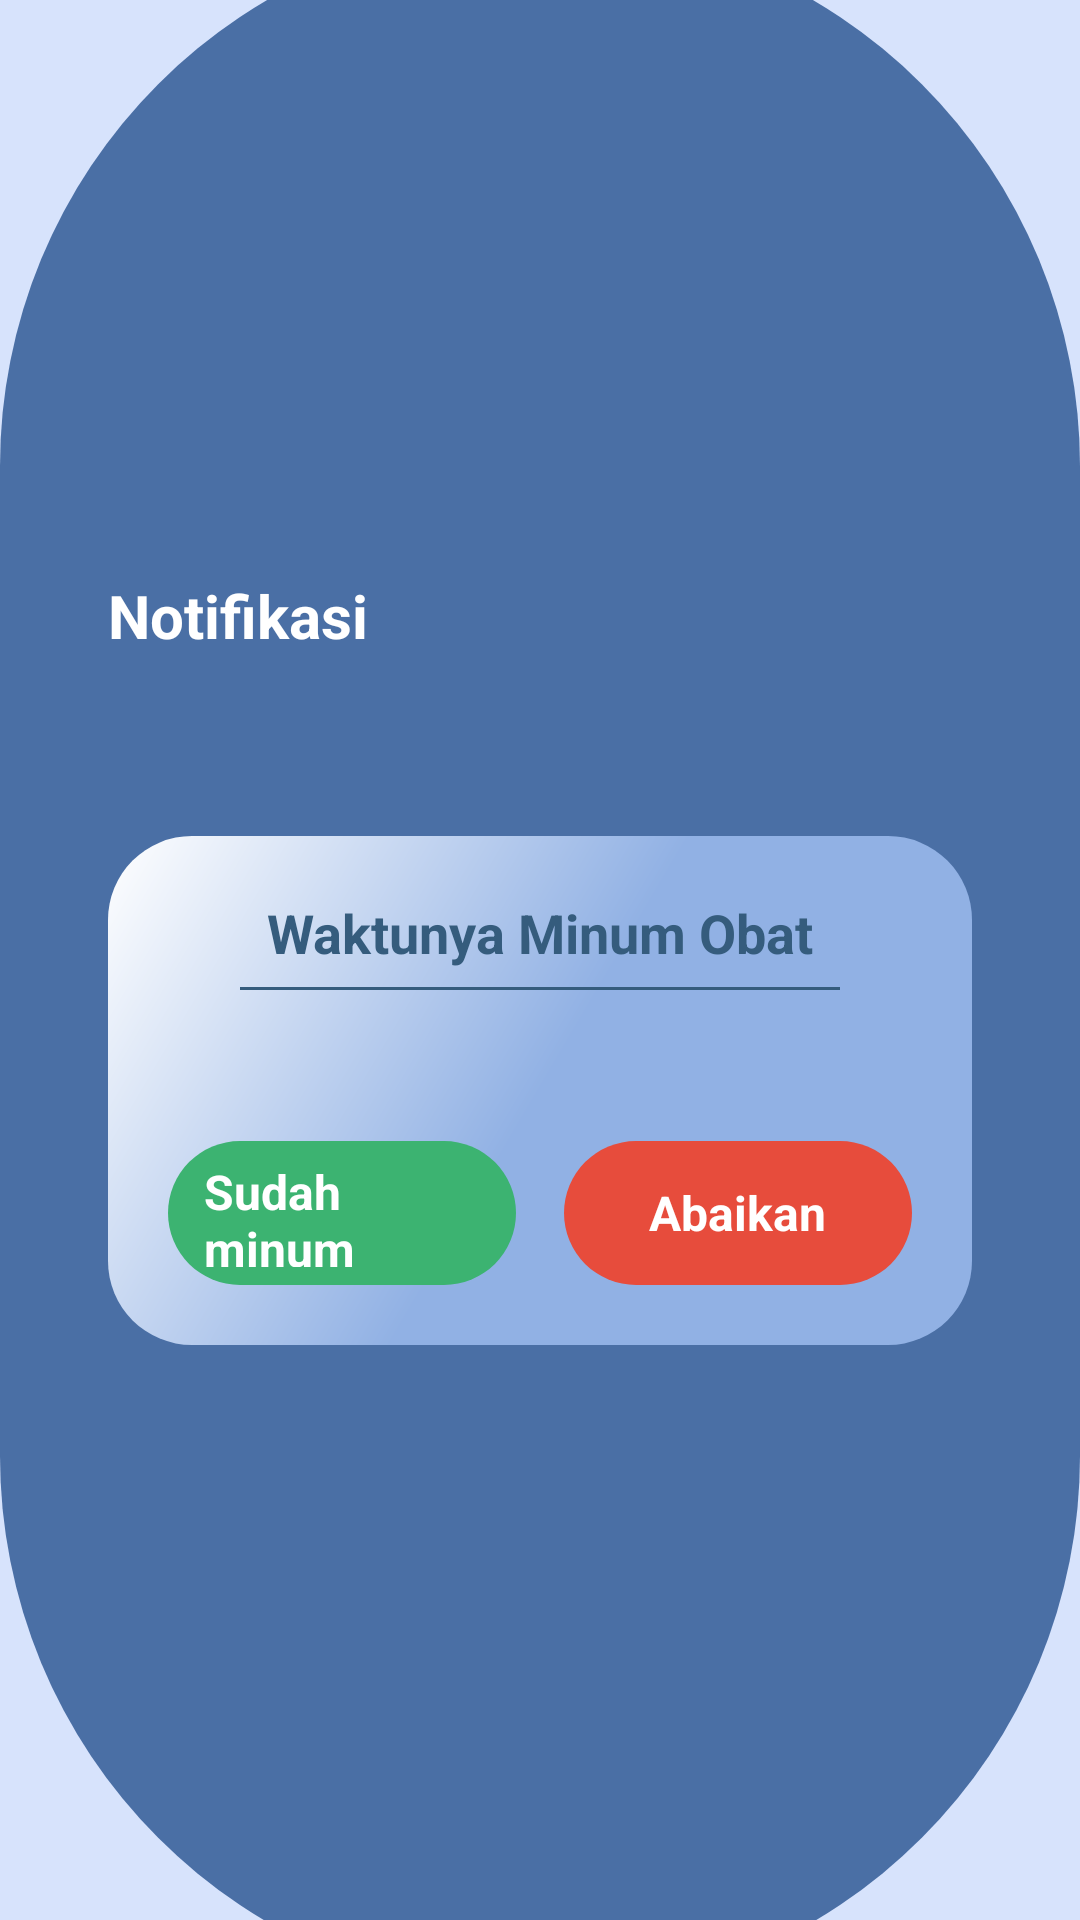

Layout XML and referenced resources for this Android screen:
<!-- AndroidManifest.xml: application theme Theme.RespiraCare -->
<!-- res/layout/activity_notifikasi.xml -->
<?xml version="1.0" encoding="utf-8"?>
<androidx.constraintlayout.widget.ConstraintLayout
    xmlns:android="http://schemas.android.com/apk/res/android"
    xmlns:app="http://schemas.android.com/apk/res-auto"
    android:layout_width="match_parent"
    android:layout_height="match_parent"
    android:background="@color/blue_light">

    <View
        android:id="@+id/bgCurve"
        android:layout_width="0dp"
        android:layout_height="690dp"
        android:background="@drawable/bg_login_curve"
        app:layout_constraintTop_toTopOf="parent"
        app:layout_constraintBottom_toBottomOf="parent"
        app:layout_constraintStart_toStartOf="parent"
        app:layout_constraintEnd_toEndOf="parent" />

    
    <LinearLayout
        android:id="@+id/containerCard"
        android:layout_width="0dp"
        android:layout_height="wrap_content"
        android:orientation="vertical"
        android:padding="24dp"
        android:elevation="4dp"
        app:layout_constraintTop_toTopOf="parent"
        app:layout_constraintBottom_toBottomOf="parent"
        app:layout_constraintStart_toStartOf="parent"
        app:layout_constraintEnd_toEndOf="parent">

    
        <TextView
            android:layout_width="wrap_content"
            android:layout_height="wrap_content"
            android:text="Notifikasi"
            android:textColor="@color/white"
            android:textSize="20sp"
            android:textStyle="bold"
            android:layout_marginBottom="60dp"
            android:layout_marginStart="12dp"
            android:layout_marginEnd="12dp"/>

        
        <LinearLayout
            android:layout_width="match_parent"
            android:layout_height="wrap_content"
            android:orientation="vertical"
            android:background="@drawable/bg_input"
            android:gravity="center_horizontal"
            android:padding="20dp"
            android:layout_marginStart="12dp"
            android:layout_marginEnd="12dp">

            <TextView
                android:text="Waktunya Minum Obat"
                android:layout_width="wrap_content"
                android:layout_height="wrap_content"
                android:textColor="@color/blue_dark"
                android:textStyle="bold"
                android:textSize="18sp"/>

            
            <View
                android:layout_width="200dp"
                android:layout_height="1dp"
                android:layout_marginTop="6dp"
                android:layout_marginBottom="6dp"
                android:background="@color/blue_dark"/>

            <TextView
                android:id="@+id/txtKeterangan"
                android:layout_width="wrap_content"
                android:layout_height="wrap_content"
                android:textColor="@color/blue_dark"
                android:textStyle="bold"
                android:textSize="15sp"
                android:layout_marginBottom="24dp"/>

            
            <LinearLayout
                android:layout_width="match_parent"
                android:layout_height="48dp"
                android:orientation="horizontal"
                android:gravity="center">

                <LinearLayout
                    android:id="@+id/btnSudahMinum"
                    android:layout_width="0dp"
                    android:layout_height="48dp"
                    android:layout_weight="1"
                    android:orientation="horizontal"
                    android:gravity="center"
                    android:layout_marginEnd="8dp"
                    android:background="@drawable/bg_button_green">

                    <TextView
                        android:text="Sudah minum"
                        android:layout_width="wrap_content"
                        android:layout_height="wrap_content"
                        android:textColor="@color/white"
                        android:textSize="16sp"
                        android:textStyle="bold"/>
                </LinearLayout>

                <LinearLayout
                    android:id="@+id/btnAbaikan"
                    android:layout_width="0dp"
                    android:layout_height="48dp"
                    android:layout_weight="1"
                    android:orientation="horizontal"
                    android:gravity="center"
                    android:layout_marginStart="8dp"
                    android:background="@drawable/bg_button_red">

                    <TextView
                        android:text="Abaikan"
                        android:layout_width="wrap_content"
                        android:layout_height="wrap_content"
                        android:textColor="@color/white"
                        android:textSize="16sp"
                        android:textStyle="bold"/>
                </LinearLayout>

            </LinearLayout>

        </LinearLayout>

    </LinearLayout>

</androidx.constraintlayout.widget.ConstraintLayout>
<!-- resources referenced by this layout -->
<resources>
  <color name="blue_dark">#355C7D</color>
  <color name="blue_light">#D7E3FC</color>
  <color name="white">#FFFFFF</color>
  <!-- drawable bg_button_green (drawable) -->
  <?xml version="1.0" encoding="utf-8"?>
  <shape xmlns:android="http://schemas.android.com/apk/res/android">
  
      <solid android:color="#3CB371"/>
  
      <corners android:radius="24dp"/>
  
      <padding
          android:left="12dp"
          android:top="6dp"
          android:right="12dp"
          android:bottom="6dp"/>
  </shape>
  <!-- drawable bg_button_red (drawable) -->
  <?xml version="1.0" encoding="utf-8"?>
  <shape xmlns:android="http://schemas.android.com/apk/res/android">
  
      <solid android:color="#E74C3C"/>
  
      <corners android:radius="24dp"/>
  
      <padding
          android:left="12dp"
          android:top="6dp"
          android:right="12dp"
          android:bottom="6dp"/>
  </shape>
  <!-- drawable bg_input (drawable) -->
  <?xml version="1.0" encoding="utf-8"?>
  <shape xmlns:android="http://schemas.android.com/apk/res/android"
      android:shape="rectangle">
  
      <gradient
          android:startColor="@color/primary_light"
          android:centerColor="@color/primary_light"
          android:endColor="@color/white"
          android:angle="135"/>
  
      <corners android:radius="28dp"/>
  </shape>
  <!-- drawable bg_login_curve (drawable) -->
  <?xml version="1.0" encoding="utf-8"?>
  <shape xmlns:android="http://schemas.android.com/apk/res/android">
      <solid android:color="@color/blue_primary"/>
      <corners android:radius="200dp"/>
  </shape>
  <style name="Theme.RespiraCare" parent="Theme.Material3.DayNight.NoActionBar">
          <item name="colorPrimary">@color/blue_primary</item>
      </style>
  <color name="primary_light">#91B1E4</color>
  <color name="blue_primary">#4A6FA5</color>
</resources>
